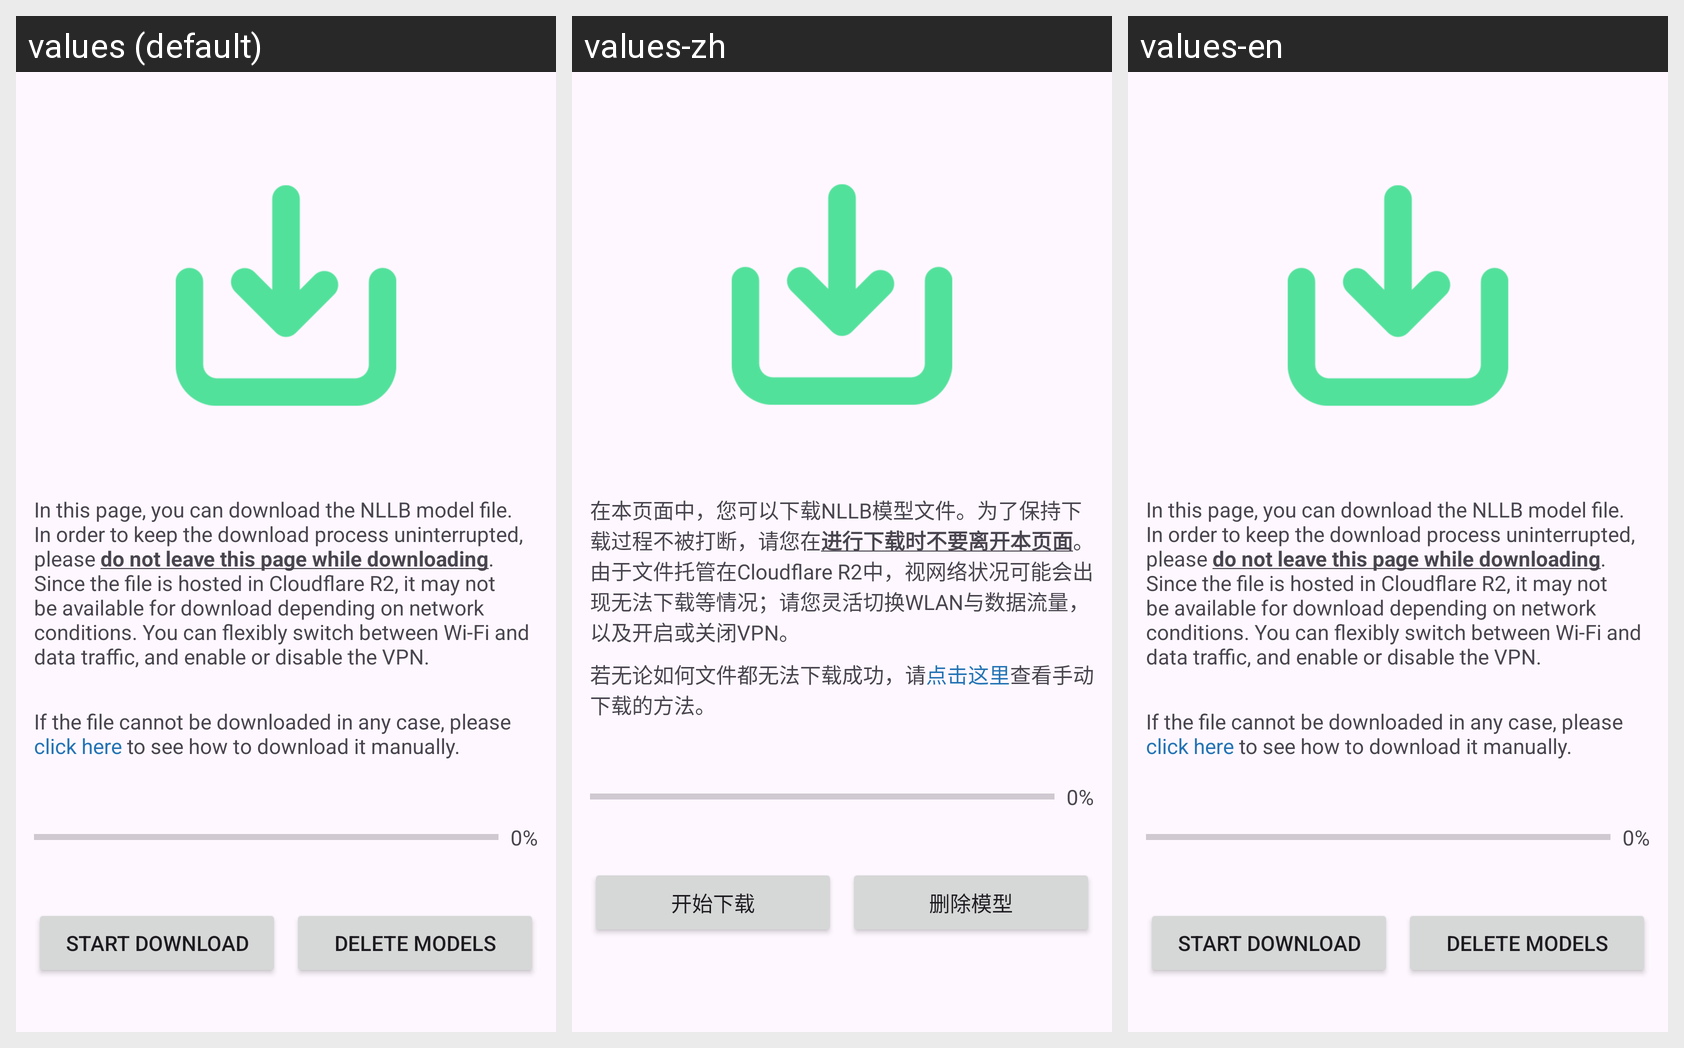

Here is an Android app screen in its default locale and in the app's own translations. Write out the translated-string differences for the strings that appear on this screen.
Android screen res/layout/fragment_download.xml rendered under 3 locales, left to right: values (default), values-zh, values-en. Device: Nexus 5 (rendered at 1080×1920; each locale shown at half size, 540×960, under a caption strip naming it); theme Theme.MT.
Strings drawn on this screen, with the default value and each locale's value (text and hints the layout hard-codes, and strings that could not be matched under every locale, appear in the picture but are not listed):

download_tips
  values: In this page, you can download the NLLB model file. In order to keep the download process uninterrupted, please do not leave this page while downloading. Since the file is hosted in Cloudflare R2, it may not be available for download depending on network conditions. You can flexibly switch between Wi-Fi and data traffic, and enable or disable the VPN.
      
  values-zh: 在本页面中，您可以下载NLLB模型文件。为了保持下载过程不被打断，请您在进行下载时不要离开本页面。由于文件托管在Cloudflare R2中，视网络状况可能会出现无法下载等情况；请您灵活切换WLAN与数据流量，以及开启或关闭VPN。
  values-en: In this page, you can download the NLLB model file. In order to keep the download process uninterrupted, please do not leave this page while downloading. Since the file is hosted in Cloudflare R2, it may not be available for download depending on network conditions. You can flexibly switch between Wi-Fi and data traffic, and enable or disable the VPN.
      

download_manually
  values: If the file cannot be downloaded in any case, please click here to see how to download it manually.
  values-zh: 若无论如何文件都无法下载成功，请点击这里查看手动下载的方法。
  values-en: If the file cannot be downloaded in any case, please click here to see how to download it manually.

start_download
  values: Start Download
  values-zh: 开始下载
  values-en: Start Download

delete_models
  values: Delete Models
  values-zh: 删除模型
  values-en: Delete Models
